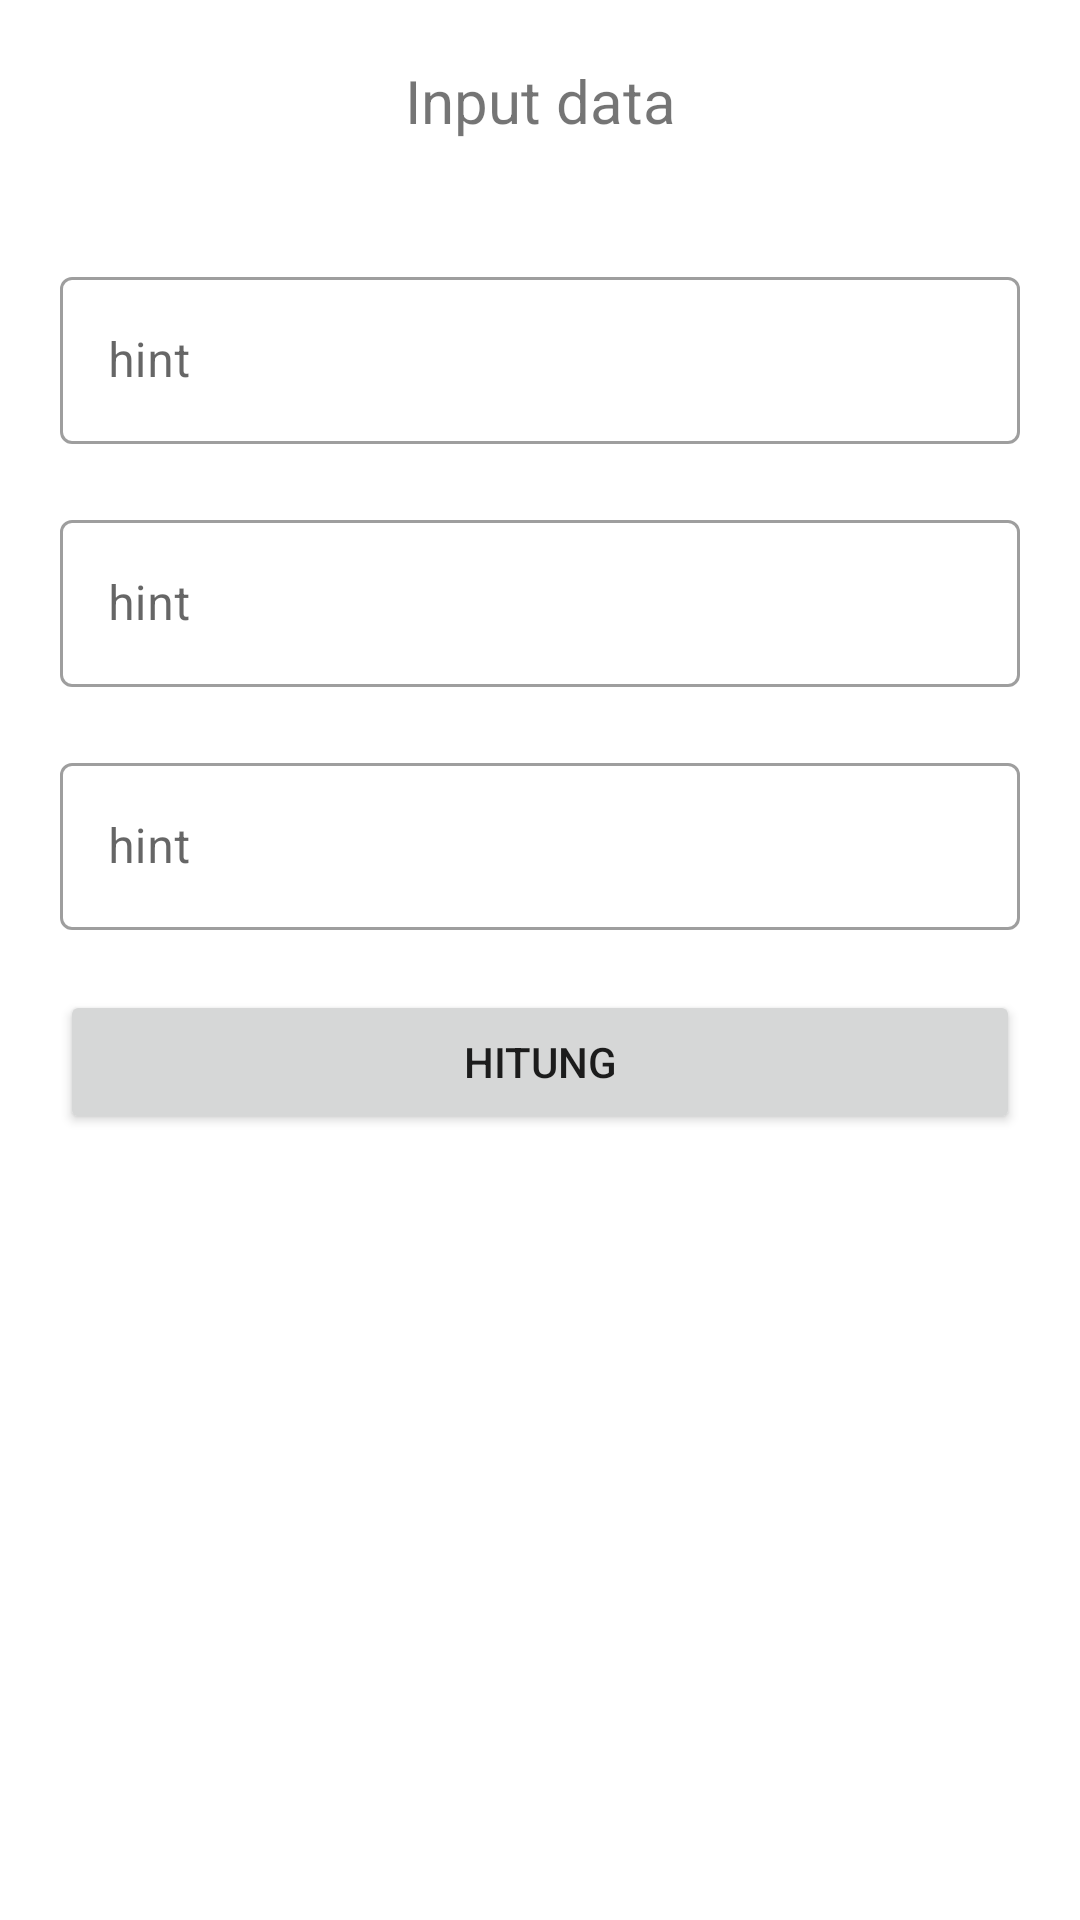

Layout XML and referenced resources for this Android screen:
<!-- AndroidManifest.xml: application theme AppTheme -->
<!-- res/layout/fragment_hitung05_availability.xml -->
<?xml version="1.0" encoding="utf-8"?>
<LinearLayout xmlns:android="http://schemas.android.com/apk/res/android"
    xmlns:app="http://schemas.android.com/apk/res-auto"
    xmlns:tools="http://schemas.android.com/tools"
    android:layout_width="match_parent"
    android:orientation="vertical"
    android:layout_height="match_parent">

    <androidx.constraintlayout.widget.ConstraintLayout
        android:layout_width="match_parent"
        android:layout_height="wrap_content">

        <ImageView
            android:id="@+id/hitung05_rumus"
            android:layout_width="match_parent"
            android:layout_height="wrap_content"
            android:layout_marginStart="20dp"
            android:layout_marginEnd="20dp"
            android:layout_marginBottom="20dp"
            android:adjustViewBounds="true"
            android:textAlignment="center"
            app:layout_constraintBottom_toTopOf="@id/hitung05_title"
            app:layout_constraintEnd_toEndOf="parent"
            app:layout_constraintStart_toStartOf="parent"
            app:layout_constraintTop_toTopOf="parent"
            tools:srcCompat="@tools:sample/avatars" />

        <TextView
            android:id="@+id/hitung05_title"
            android:layout_width="wrap_content"
            android:layout_height="wrap_content"
            android:layout_marginStart="20dp"
            android:layout_marginEnd="20dp"
            android:layout_marginBottom="20dp"
            android:text="Input data"
            android:textAlignment="center"
            android:textSize="20sp"
            app:layout_constraintBottom_toBottomOf="parent"
            app:layout_constraintEnd_toEndOf="parent"
            app:layout_constraintStart_toStartOf="parent"
            app:layout_constraintTop_toBottomOf="@id/hitung05_rumus" />
    </androidx.constraintlayout.widget.ConstraintLayout>

    <androidx.constraintlayout.widget.ConstraintLayout
        android:layout_width="match_parent"
        android:layout_height="wrap_content">

        <com.google.android.material.textfield.TextInputLayout
            android:id="@+id/hitung05_input01"
            style="@style/Widget.MaterialComponents.TextInputLayout.OutlinedBox"
            android:layout_width="match_parent"
            android:layout_height="wrap_content"
            android:layout_marginStart="20dp"
            android:layout_marginTop="20dp"
            android:layout_marginEnd="20dp"
            app:layout_constraintBottom_toTopOf="@id/hitung05_input02"
            app:layout_constraintEnd_toEndOf="parent"
            app:layout_constraintStart_toStartOf="parent"
            app:layout_constraintTop_toTopOf="parent">

            <com.google.android.material.textfield.TextInputEditText
                android:layout_width="match_parent"
                android:layout_height="wrap_content"
                android:hint="hint"
                android:inputType="numberDecimal" />
        </com.google.android.material.textfield.TextInputLayout>

        <com.google.android.material.textfield.TextInputLayout
            android:id="@+id/hitung05_input02"
            style="@style/Widget.MaterialComponents.TextInputLayout.OutlinedBox"
            android:layout_width="match_parent"
            android:layout_height="wrap_content"
            android:layout_marginStart="20dp"
            android:layout_marginTop="20dp"
            android:layout_marginEnd="20dp"
            app:layout_constraintBottom_toTopOf="@id/hitung05_input03"
            app:layout_constraintEnd_toEndOf="parent"
            app:layout_constraintStart_toStartOf="parent"
            app:layout_constraintTop_toBottomOf="@id/hitung05_input01">

            <com.google.android.material.textfield.TextInputEditText
                android:layout_width="match_parent"
                android:layout_height="wrap_content"
                android:hint="hint"
                android:inputType="numberDecimal" />
        </com.google.android.material.textfield.TextInputLayout>

        <com.google.android.material.textfield.TextInputLayout
            android:id="@+id/hitung05_input03"
            style="@style/Widget.MaterialComponents.TextInputLayout.OutlinedBox"
            android:layout_width="match_parent"
            android:layout_height="wrap_content"
            android:layout_marginStart="20dp"
            android:layout_marginTop="20dp"
            android:layout_marginEnd="20dp"
            app:layout_constraintBottom_toBottomOf="parent"
            app:layout_constraintEnd_toEndOf="parent"
            app:layout_constraintStart_toStartOf="parent"
            app:layout_constraintTop_toBottomOf="@+id/hitung05_input02">

            <com.google.android.material.textfield.TextInputEditText
                android:layout_width="match_parent"
                android:layout_height="wrap_content"
                android:hint="hint"
                android:inputType="numberDecimal" />
        </com.google.android.material.textfield.TextInputLayout>
    </androidx.constraintlayout.widget.ConstraintLayout>

    <androidx.constraintlayout.widget.ConstraintLayout
        android:layout_width="match_parent"
        android:layout_height="wrap_content">

        <Button
            android:id="@+id/hitung05_btn_hitung"
            android:layout_width="0dp"
            android:layout_height="wrap_content"
            android:layout_marginStart="20dp"
            android:layout_marginTop="20dp"
            android:layout_marginEnd="20dp"
            android:text="@string/hitung"
            app:layout_constraintBottom_toBottomOf="parent"
            app:layout_constraintEnd_toEndOf="parent"
            app:layout_constraintStart_toStartOf="parent"
            app:layout_constraintTop_toTopOf="parent" />

    </androidx.constraintlayout.widget.ConstraintLayout>

</LinearLayout>
<!-- resources referenced by this layout -->
<resources>
  <string name="hitung">Hitung</string>
  <style name="AppTheme" parent="Theme.MaterialComponents.Light.NoActionBar">
          
          <item name="colorPrimary">@color/colorPrimary</item>
          <item name="colorPrimaryDark">@color/colorPrimaryDark</item>
          <item name="colorAccent">@color/colorAccent</item>
      </style>
  <color name="colorPrimary">#0288d1</color>
  <color name="colorPrimaryDark">#005b9f</color>
  <color name="colorAccent">#5eb8ff</color>
</resources>
